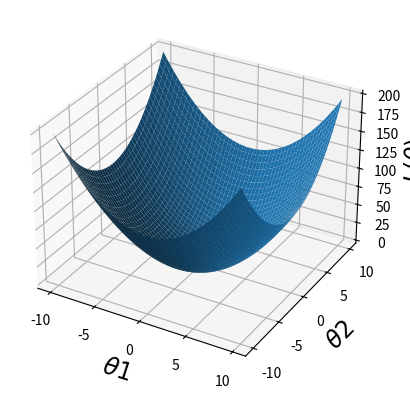

This figure's Python source:
import numpy as np
import matplotlib.pyplot as plt
from mpl_toolkits.mplot3d import axes3d

theta1=np.arange(-10,10,0.1)
theta2=np.arange(-10,10,0.1)
x,y=np.meshgrid(theta1,theta2,sparse=False,indexing='xy')

z=np.zeros((len(theta1),len(theta1)))

for i in range(len(theta1)):
    for j in range(len(theta2)):
        z[i,j]=theta1[i]**2+theta2[j]**2


fig = plt.figure()
ax = fig.add_subplot(111, projection='3d')
ax.plot_surface(x,y,z)
ax.set_zlabel(r"$L(\theta)$", fontsize=17)
ax.set_xlabel(r"$\theta1$", fontsize=17)
ax.set_ylabel(r"$\theta2$", fontsize=17)

